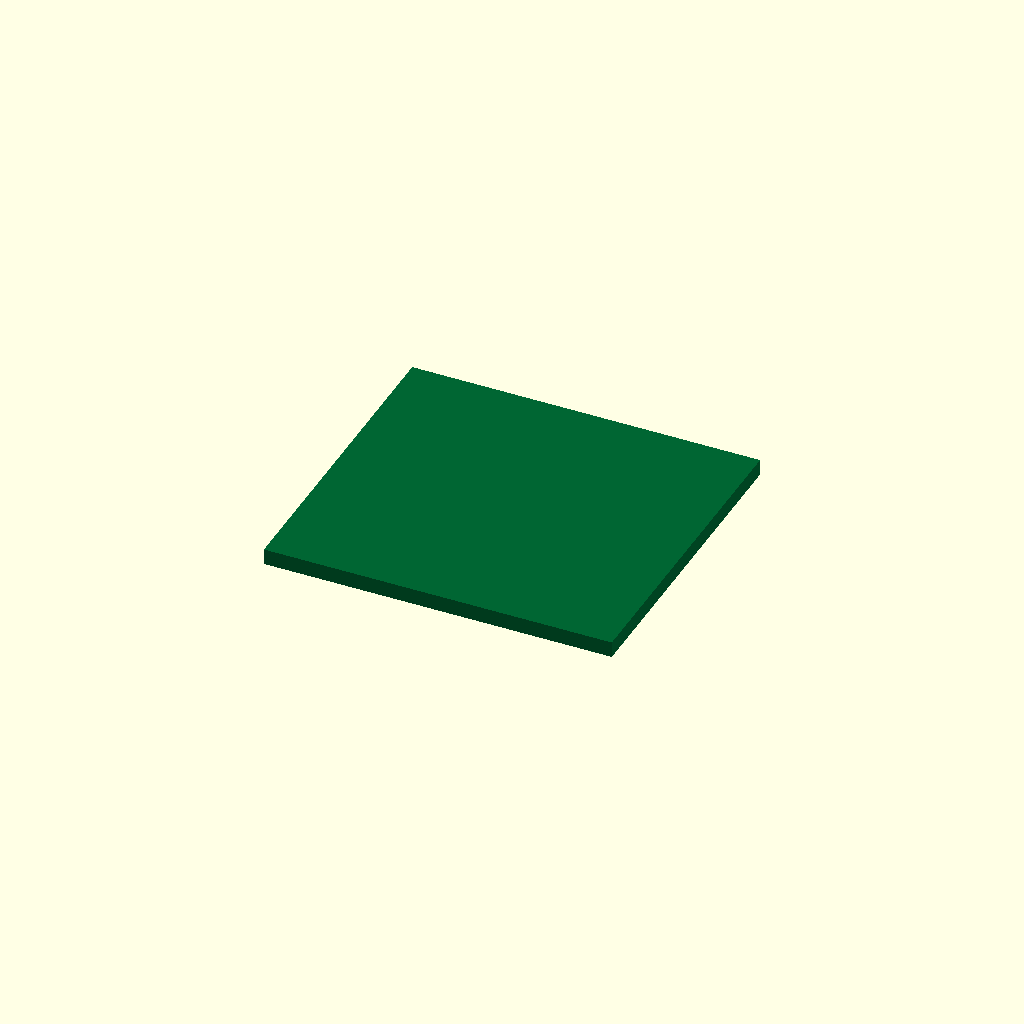
Cell 1 — every parameter at its default value.
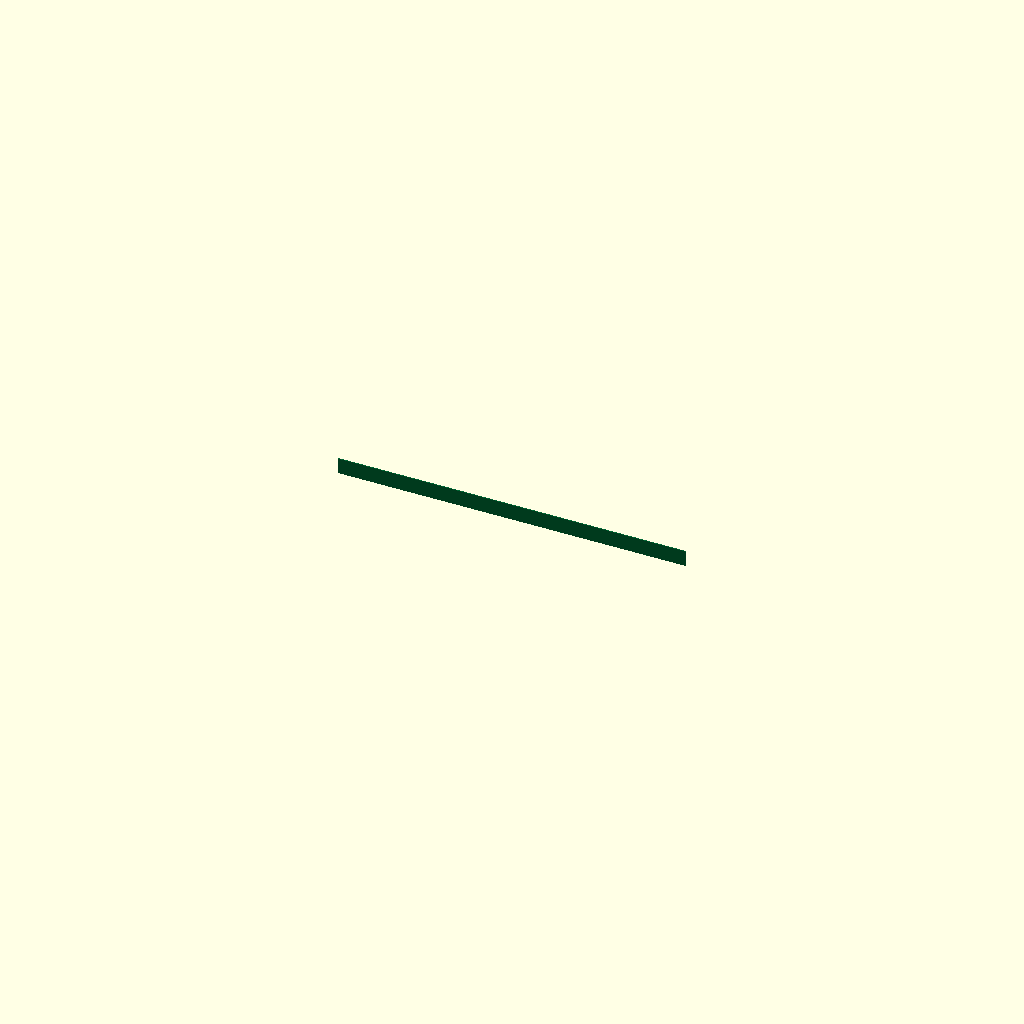
Cell 2 — width set to 0.1, the other parameters unchanged.
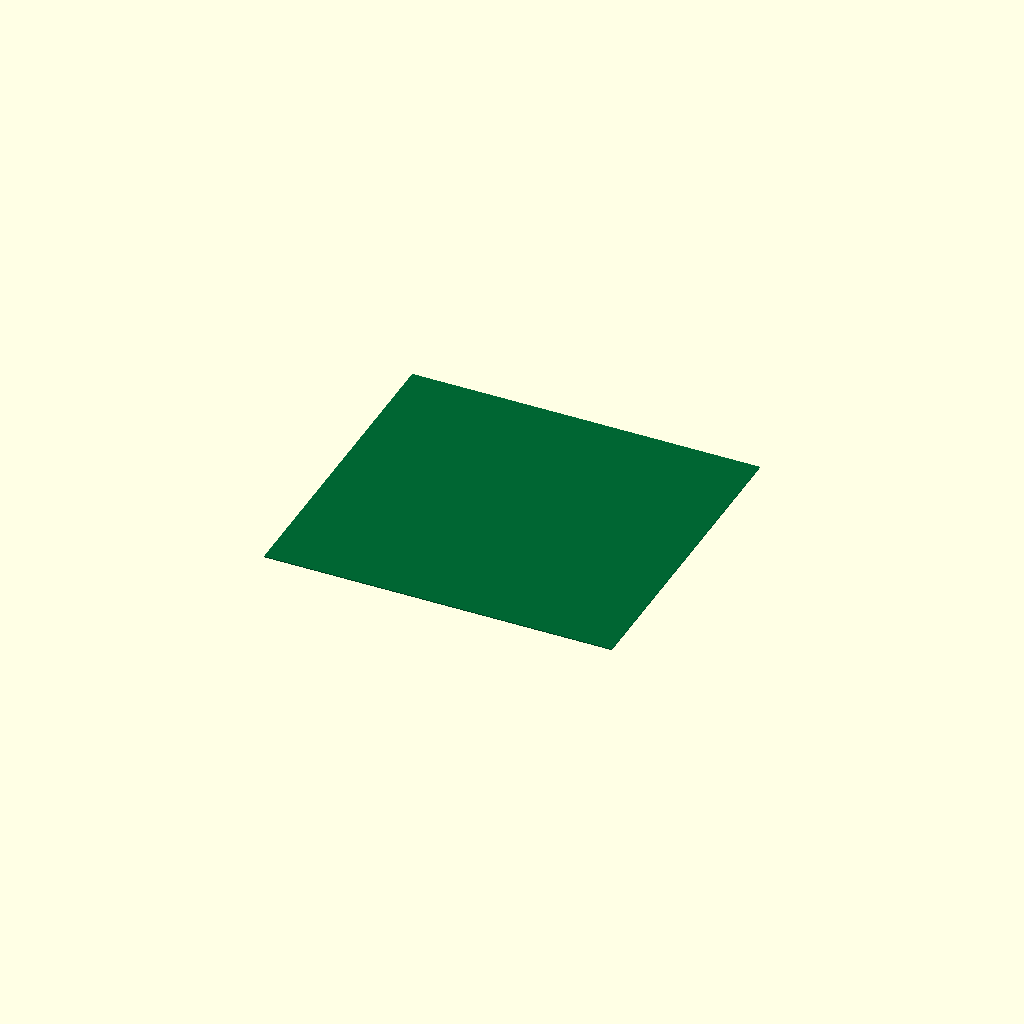
Cell 3: the same model with thickness = 0.1.
All cells are drawn from one camera (rotation 55°, 0°, 25°, orthographic, colour scheme Cornfield), so only the parameter changes between them.
Source of the model, results/nopscadlib/ablations/no_recovery/scad/pcb__ZC_A0591.scad:
// Parameters
length = 35.0; //[17.5:70.0:0.1]
width = 32.0; //[16.0:64.0:0.1]
thickness = 1.6; //[0.8:3.2:0.1]

// PCB Module
module pcb() {
  color([0.0, 0.4, 0.2]) { // Green color for PCB
    cube([length, width, thickness], center=true);
  }
}

// Assembly
module assembly() {
  pcb();
}

assembly();
Customizer parameters (derived from the source; name, type, default, range or options):
length: number, default 35, range 0.1 to 17.5, step 70
width: number, default 32, range 0.1 to 16, step 64
thickness: number, default 1.6, range 0.1 to 0.8, step 3.2
